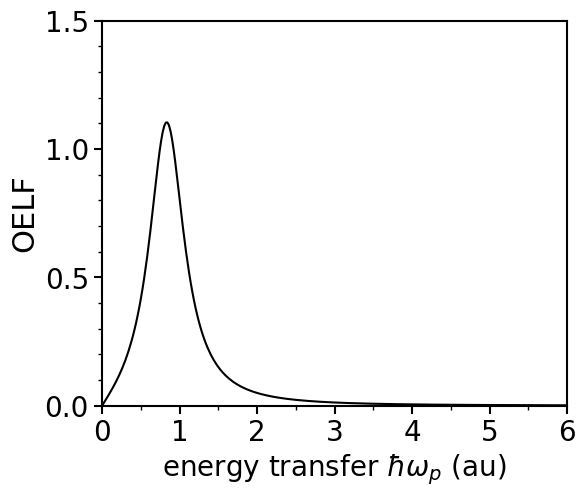

This chart was generated by the following Python code: (Note: this script raises an exception after producing the figure.)
# Drude-type_OELF_atomic_unit.py

import os
import numpy as np
import matplotlib.pyplot as plt
from matplotlib.ticker import MultipleLocator
from matplotlib.ticker import FuncFormatter
from scipy import integrate

#general parameters of gragh
plt.rcParams["font.family"] = "Arial"                
plt.rcParams["xtick.direction"] = "out"               
plt.rcParams["ytick.direction"] = "out"
plt.rcParams["xtick.minor.visible"] = True           
plt.rcParams["ytick.minor.visible"] = True           
plt.rcParams["xtick.major.width"] = 1.5              
plt.rcParams["ytick.major.width"] = 1.5              
plt.rcParams["xtick.minor.width"] = 1.0              
plt.rcParams["ytick.minor.width"] = 1.0              
plt.rcParams["xtick.major.size"] = 6                
plt.rcParams["ytick.major.size"] = 6                
plt.rcParams["xtick.minor.size"] = 3
plt.rcParams["ytick.minor.size"] = 3
plt.rcParams["font.size"] = 20
plt.rcParams["axes.linewidth"] = 1.5

#CONSTANT
Z_ave = 4 #for Glycine
E_0 = 27.2 # Hartree energy

omega_p = 19.6487041570916 / E_0

def drude_function(x):
    # [redacted]
    a = 0.2882925381282788
    b = (19.927 + 0.9807 * Z_ave) / E_0
    c = (13.741 + 0.3215 * Z_ave) / E_0
    return a*x/((x**2-b**2)**2 + (c*x)**2)
    

def main():
    fig = plt.figure(figsize=(6, 5), dpi=300)
    ax = fig.add_subplot(1, 1, 1)
    
    x = np.linspace(0, 10, 500)
    y = drude_function(x)
    ax.plot(x, y, color='black')
    
    #setup for xaxis
    x_min, x_max, x_major, x_minor = 0, 6, 1, 0.5
    ax.set_xlim(x_min, x_max)
    ax.xaxis.set_major_locator(MultipleLocator(x_major))
    ax.xaxis.set_minor_locator(MultipleLocator(x_minor))
    ax.set_xlabel('energy transfer $\hbar\omega_p$ (au)', fontsize=20)

    #setup for yaxis
    y_min, y_max, y_major, y_minor = 0, 1.5, 0.5, 0.1
    y_scale = 1
    y_max *= y_scale
    y_min *= y_scale
    y_major *= y_scale
    y_minor *= y_scale
    
    ax.set_ylim(y_min, y_max)
    ax.yaxis.set_major_locator(MultipleLocator(y_major))
    ax.yaxis.set_minor_locator(MultipleLocator(y_minor))
    ax.yaxis.set_major_formatter(FuncFormatter(lambda y, pos: '{:.1f}'.format(y/y_scale)))
    ax.set_ylabel('OELF', fontsize=22)

    #check sum-rule
    integ = integrate.quad(lambda x: drude_function(x)*x, 0, np.Inf)[0]
    print("integ = ", integ)
    print("pi/2*w**2 = ", np.pi/2*omega_p**2)
    print("pi/2*w**2 / integ = ", (np.pi/2*omega_p**2)/integ)
        
if __name__ == '__main__':
    main()